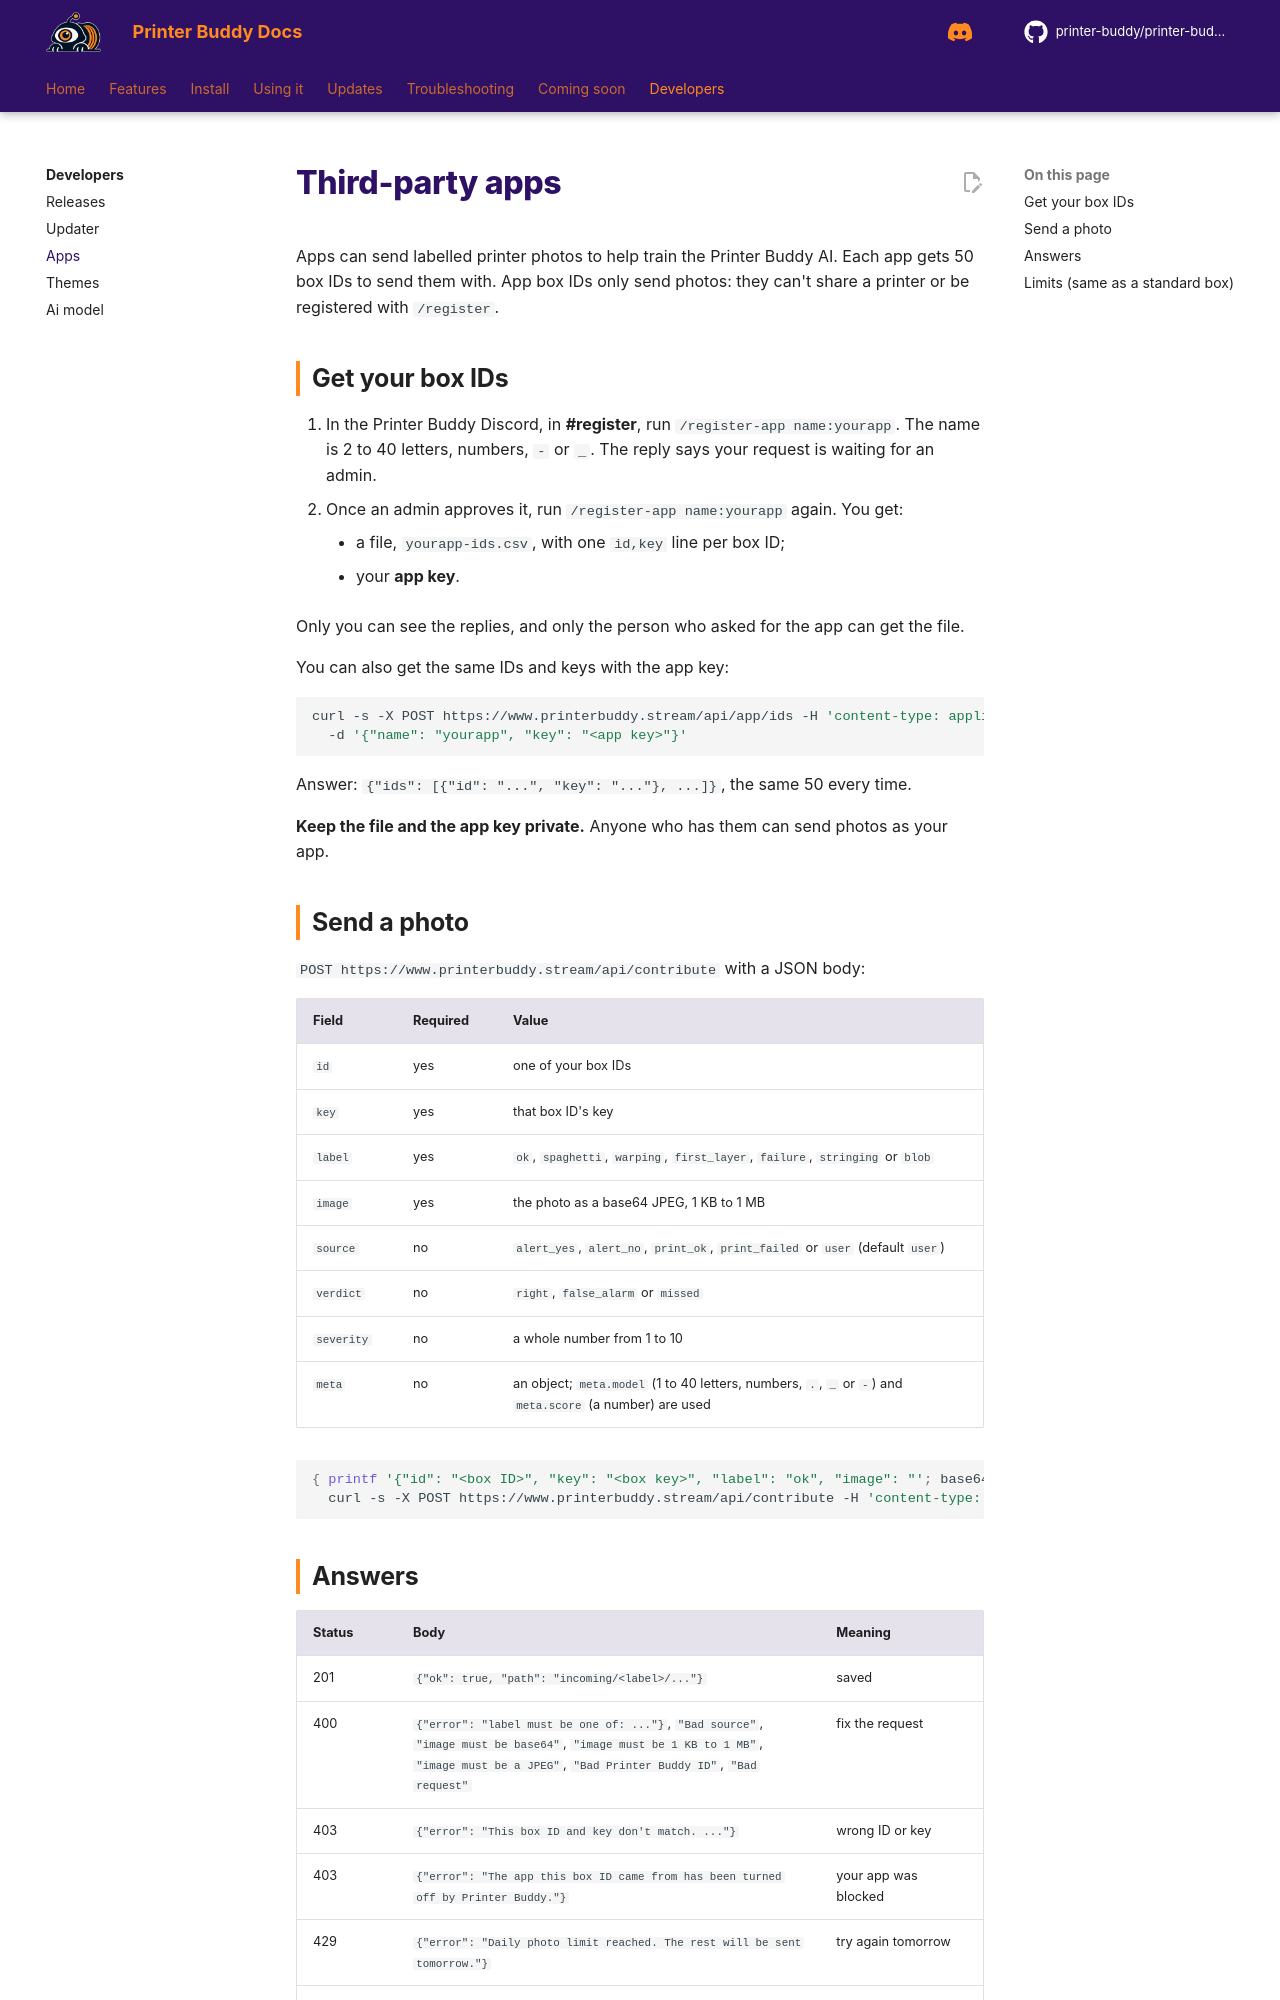

repository: printer-buddy/printer-buddy-docs · page: developers/apps/index.html · generator: mkdocs

<!--
LICENSE

Copyright (C) 2026  sterling motuz <Sterling@dexabyte.ca>

for https://github.com/printer-buddy/printer-buddy

SPDX-License-Identifier: AGPL-3.0-only

Additional term (AGPL-3.0 section 7b, keep author credit): keep this header

Additional term (AGPL-3.0 section 7c, mark changed versions): if you make any changes, you must include a CHANGELOG with all changes and their dates
-->
# Third-party apps

Apps can send labelled printer photos to help train the Printer Buddy AI. Each app gets 50 box IDs to send them with.
App box IDs only send photos: they can't share a printer or be registered with `/register`.

## Get your box IDs

1. In the Printer Buddy Discord, in **#register**, run `/register-app name:yourapp`.
   The name is 2 to 40 letters, numbers, `-` or `_`. The reply says your request is waiting for an admin.
2. Once an admin approves it, run `/register-app name:yourapp` again. You get:
    - a file, `yourapp-ids.csv`, with one `id,key` line per box ID;
    - your **app key**.

Only you can see the replies, and only the person who asked for the app can get the file.

You can also get the same IDs and keys with the app key:

```bash
curl -s -X POST https://www.printerbuddy.stream/api/app/ids -H 'content-type: application/json' \
  -d '{"name": "yourapp", "key": "<app key>"}'
```

Answer: `{"ids": [{"id": "...", "key": "..."}, ...]}`, the same 50 every time.

**Keep the file and the app key private.** Anyone who has them can send photos as your app.

## Send a photo

`POST https://www.printerbuddy.stream/api/contribute` with a JSON body:

| Field | Required | Value |
|---|---|---|
| `id` | yes | one of your box IDs |
| `key` | yes | that box ID's key |
| `label` | yes | `ok`, `spaghetti`, `warping`, `first_layer`, `failure`, `stringing` or `blob` |
| `image` | yes | the photo as a base64 JPEG, 1 KB to 1 MB |
| `source` | no | `alert_yes`, `alert_no`, `print_ok`, `print_failed` or `user` (default `user`) |
| `verdict` | no | `right`, `false_alarm` or `missed` |
| `severity` | no | a whole number from 1 to 10 |
| `meta` | no | an object; `meta.model` (1 to 40 letters, numbers, `.`, `_` or `-`) and `meta.score` (a number) are used |

```bash
{ printf '{"id": "<box ID>", "key": "<box key>", "label": "ok", "image": "'; base64 < photo.jpg | tr -d '\n'; printf '"}'; } |
  curl -s -X POST https://www.printerbuddy.stream/api/contribute -H 'content-type: application/json' --data-binary @-
```
